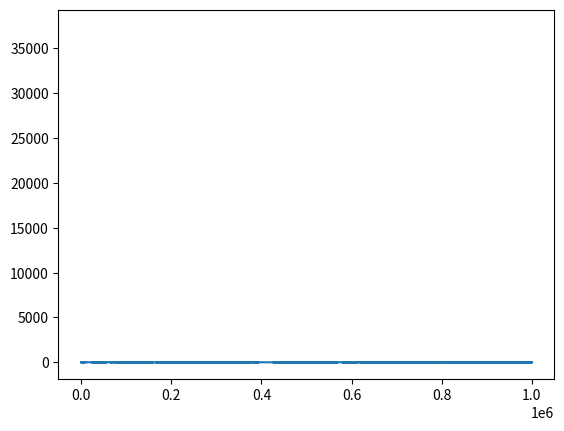

This figure's Python source:

import matplotlib.pyplot as plt
import random, math

data = [random.gauss(0, 1) for i in range(1000000)]

plt.plot(data)
# plt.bar([1,2,3], data)
plt.hist(data, bins=100)

plt.show()
